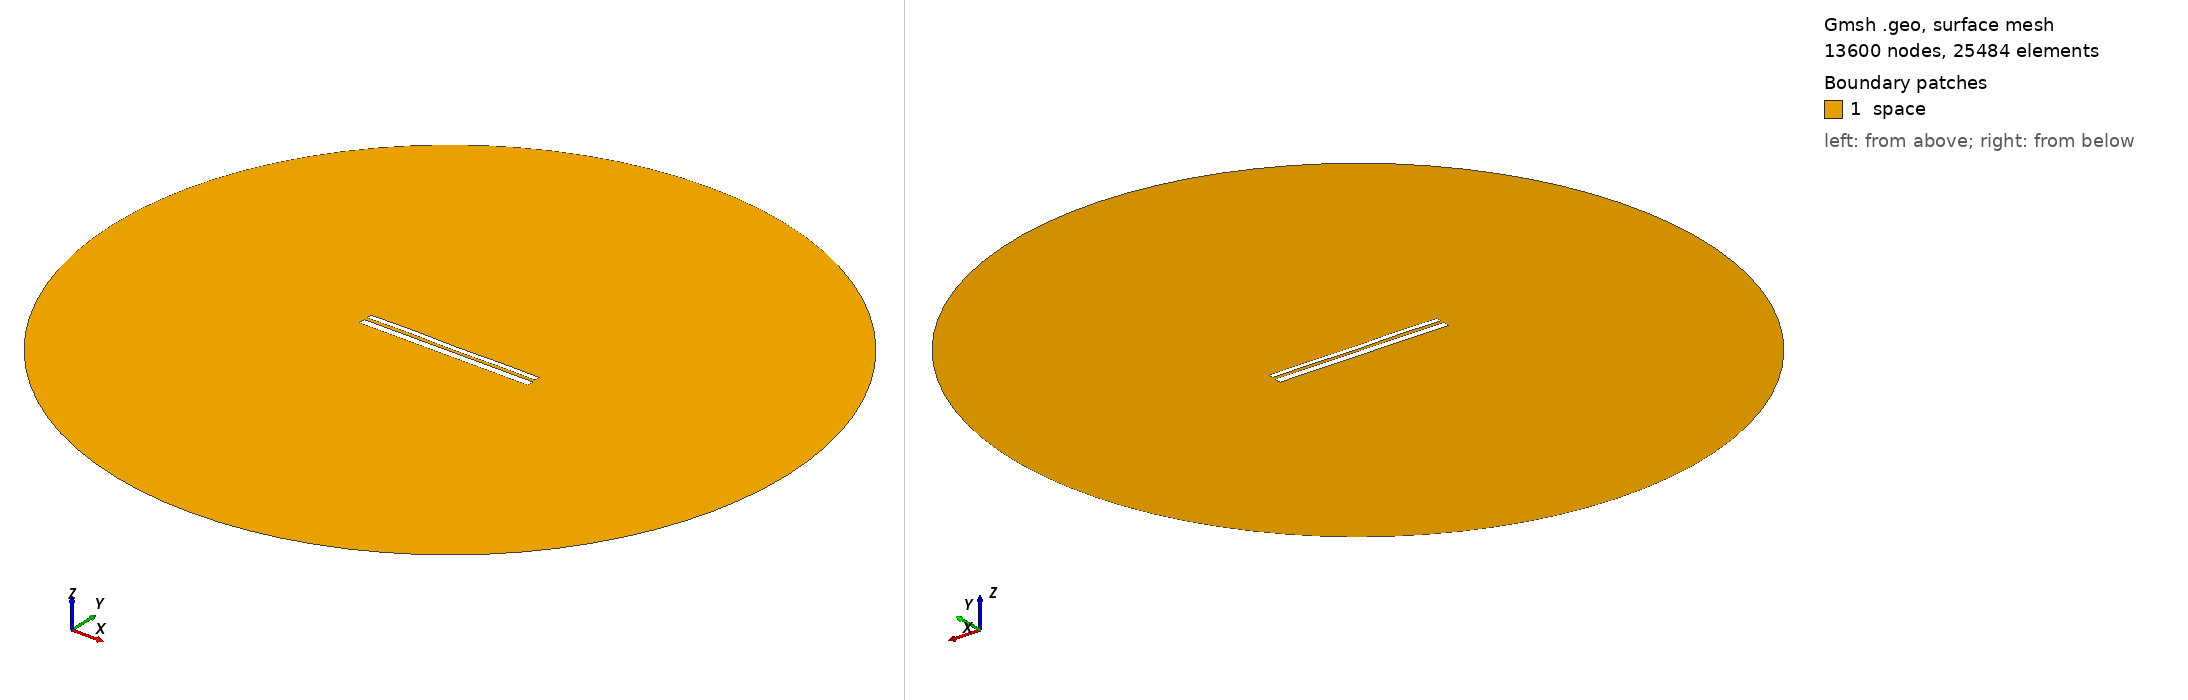

Gmsh geometry script, surface-meshed: 13600 nodes, 25484 surface elements. Boundary patches (legend numbers): 1 space. Left view from above one corner, right view from below the opposite corner. Legend entries are the model's physical surfaces. The drawing asked Gmsh for element sizes between 1% and 20% of the model's largest extent; the script's own settings can give other sizes.

=== 9695.geo (drawn) ===
//---------------------------------------
// Geometry kernel
//---------------------------------------

SetFactory("OpenCASCADE");



//---------------------------------------
// Parameters of the geometry
//---------------------------------------

// Overetch of the upper plate
overetch = 0.375;

// Distance between the plates
distance = 1.5;

// Discretization over the x axis (for the deformation)
nx = 50; 

// Length of the plate
L = 100 - overetch; 

// Number of modes
n = 4; 

// 1st mode coefficient
coeff(1) = 0.0;
beta(1) = 0.596864 * 3.1415926535 / L;

// 2nd mode coefficient
coeff(2) = 0.0;
beta(2) = 1.49418 * 3.1415926535 / L;

// 3rd mode coefficient
coeff(3) = 0.07499999999999998;
beta(3) = 2.50025 * 3.1415926535 / L;

// 4th mode coefficient
coeff(4) = 0.15;
beta(4) = 3.49999 * 3.1415926535 / L;



//---------------------------------------
// Upper plate (deformed rectangle)
//---------------------------------------

// Coordiantes of the upper plate
xmin = -50;
xmax = 50 - overetch;

// Height of the upper plate
yheight = 4 - 2 * overetch;

// Indexes of the points
UpperID[] = {};
LowerID[] = {};
LeftID[] = {};
RightID[] = {};

// Point index
p = 1;

// Horizontal edges
For i In {1:nx}
    x = xmin + (i-1)*(xmax - xmin)/(nx-1);

    y_bottom = distance / 2 + overetch;
    For j In {1:n}
        C = (Cosh(beta(j)*L) + Cos(beta(j)*L)) / (Sinh(beta(j)*L) + Sin(beta(j)*L));
        y_bottom  = y_bottom + coeff(j) * (Cosh(beta(j)*(x+50)) - Cos(beta(j)*(x+50)) - C * (Sinh(beta(j)*(x+50)) - Sin(beta(j)*(x+50))));
    EndFor

    y_top = y_bottom + yheight;

    Point(p) = {x, y_top, 0, 1.0};
    UpperID[i] = p;
    p = p + 1;

    Point(p) = {x, y_bottom, 0, 1.0};
    LowerID[i] = p;
    p = p + 1;
EndFor

// Create point lists
UpperPts[] = {}; LowerPts[] = {};
For i In {1:nx}
  UpperPts[] += {UpperID[i]};
  LowerPts[] += {LowerID[i]};
EndFor

// Build splines
Spline(1) = {UpperPts[]};
Spline(2) = {LowerPts[]};
Line(3) = {LowerPts[nx-1], UpperPts[nx-1]};
Line(4) = {LowerPts[0], UpperPts[0]};

// Build the plane surface
Curve Loop(1) = {2, 3, -1, -4};
Plane Surface(1) = {1};



//---------------------------------------
// Lower plate (rectangle)
//---------------------------------------

// Vertices
Point(1001) = {-50, -1, 0, 1.0};
Point(1002) = { 50, -1, 0, 1.0};
Point(1003) = { 50,  -5, 0, 1.0};
Point(1004) = {-50,  -5, 0, 1.0};

// Edges
Line(5) = {1001, 1002};
Line(6) = {1002, 1003};
Line(7) = {1003, 1004};
Line(8) = {1004, 1001};

// Plane surface
Line Loop(2) = {5, 6, 7, 8};
Plane Surface(2) = {2}; 



//---------------------------------------
// Outer (fictious) boundary
//---------------------------------------

// Points
Point(1005) = {0, 0, 0};       // Center
Point(1006) = {200, 0, 0};     // Start point
Point(1007) = {0, 200, 0};     // 90 degrees
Point(1008) = {-200, 0, 0};    // 180 degrees
Point(1009) = {0, -200, 0};    // 270 degrees

// Circle arcs (each needs start, center, end)
Circle(9) = {1006, 1005, 1007};
Circle(10) = {1007, 1005, 1008};
Circle(11) = {1008, 1005, 1009};
Circle(12) = {1009, 1005, 1006};

// Plane surface for the entire domain
Curve Loop(3) = {9, 10, 11, 12};
Surface(3) = {3};

// Subtract the plates from the whole domain to obtain the actual domain where we want to solve the equations
BooleanDifference{ Surface{3}; Delete; }{ Surface{1}; Surface{2}; Delete; }




//---------------------------------------
// Transfinite Lines/Curves
//---------------------------------------

// Set the number of points on the boundaries
r = 7;

// Plates
Transfinite Curve {1, 2} = 50*r Using Progression 1;
Transfinite Curve {3, 4} = 2*r Using Progression 1;
Transfinite Line {5, 7} = 50*r Using Progression 1;
Transfinite Line {6, 8} = 2*r Using Progression 1;

// Outer boundary
Transfinite Line {9, 10, 11, 12} = 20 Using Progression 1;



//---------------------------------------
// Physical groups
//---------------------------------------                

// Physical curves (boundaries)
Physical Line("force_segment", 10) = {2};
Physical Line("upper_plate", 11) = {1, 3, 4};
Physical Line("lower_plate", 12) = {5, 6, 7, 8};
Physical Line("boundary", 20) = {9, 10, 11, 12};

// Physical Surfaces
Physical Surface("space", 30) = {3};



//---------------------------------------
// 6. Generate the Mesh
//---------------------------------------

// 2D mesh generation
Mesh 2;
